Run: headless pygame with SDL's dummy video driver; simulated clock (each Clock.tick advances the game by its frame time, no real sleeping); random seed 0; keys injected as events and as key.get_pressed() state; mouse plan: one left click at the window centre at the start of phase 2, then a move to the lower-right quarter at the start of phase 3.
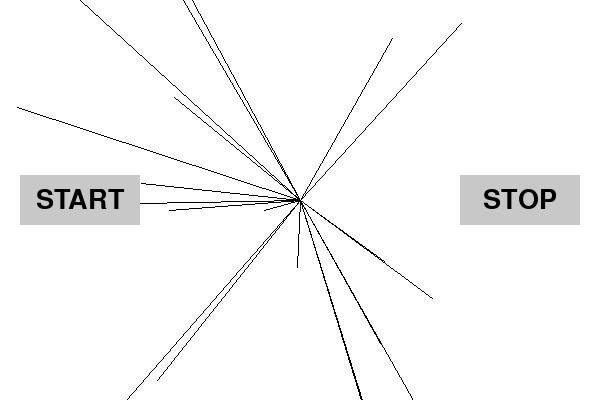
Frame 1 of 4 · flips 1–60 · no input
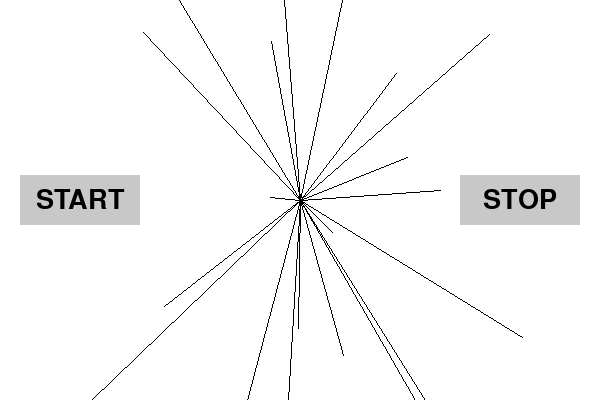
Frame 2 of 4 · flips 61–180 · clicked the window centre · tapped SPACE, RETURN · held RIGHT (→), D
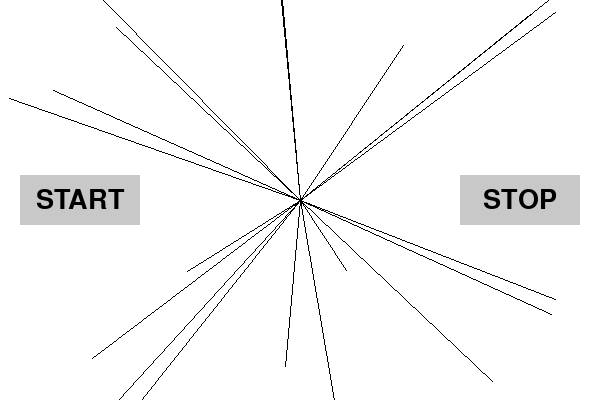
Frame 3 of 4 · flips 181–300 · moved the mouse to the lower-right quarter · held DOWN (↓), S
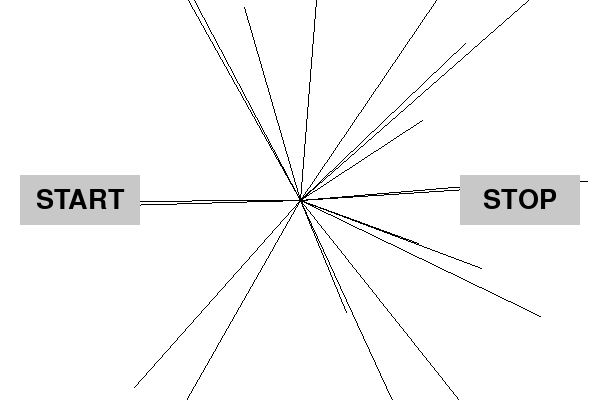
Frame 4 of 4 · flips 301–420 · held LEFT (←), A, UP (↑), W

The pygame program that drew these frames:

##
# @file mathex.py
#
# @brief Lidar data visualization and controlling a robot through a WebSocket connection
#
# @section description_sensors Description
# Defines the base and end user classes for various sensors.
# - Sensor (base class)
# - TempSensor
#
# @section libraries / modules
# - random standard library    (https://pypi.org/project/random/)
# - pygame standard library    (https://pypi.org/project/pygame/)
# - numpy standard library     (https://numpy.org)
# - time standard library      (https://docs.python.org/3/library/time.html)
# - math standard library      (https://math.org)
# 
# @section notes
# - Comments are Doxygen compatible.
#
# @section author
# - Created by 2D_SpaceMapping_C_group on 03/08/2024
#
import pygame
import math
import random
import time

pygame.init()

# Colors
WHITE = (255, 255, 255)
BLACK = (0, 0, 0)
GRAY = (200, 200, 200)

# Button properties
BUTTON_WIDTH = 120
BUTTON_HEIGHT = 50
BUTTON_MARGIN = 20

LIDAR_RESOLUTION = 20

# Set up window
width, height = 600, 400
screen = pygame.display.set_mode((width, height))
pygame.display.set_caption("Simulator")

# Fonts
font = pygame.font.SysFont(None, 40)

global start_button_rect, stop_button_rect

def GenerateLinePositions(numberOfLines):
    angle = 360/numberOfLines
    lines = []
    for x in range(numberOfLines):
        lines.append([300 * math.cos((x) * angle/180 * math.pi), 300 * math.sin((x) * angle / 180 * math.pi)])
    return lines

##
# function to draw buttons START and STOP
#
def draw_button(text, x, y, color):
    pygame.draw.rect(screen, color, (x, y, BUTTON_WIDTH, BUTTON_HEIGHT))
    text_surface = font.render(text, True, BLACK)
    text_rect = text_surface.get_rect(center=(x + BUTTON_WIDTH // 2, y + BUTTON_HEIGHT // 2))
    screen.blit(text_surface, text_rect)

##
# function to draw lines representing distance from obstancle to vehicle
#
def draw_lines(line_positions):
    for pos in line_positions:
        pygame.draw.line(screen, BLACK, (width // 2, height // 2), (width // 2 + pos[0], height // 2 + pos[1]), 1)

def GenerateRandomLinePositions(numberOfLines):
    lines = []
    for _ in range(numberOfLines):
        lines.append([random.uniform(-300, 300), random.uniform(-300, 300)])
    return lines
    
# line_positions = GenerateLinePositions(LIDAR_RESOLUTION)  

# random data to be visualized
line_positions = GenerateRandomLinePositions(LIDAR_RESOLUTION)

##
# main loop 
#
running = True
while running:
    for event in pygame.event.get():
        if event.type == pygame.QUIT:
            running = False
        elif event.type == pygame.MOUSEBUTTONDOWN:
            x, y = pygame.mouse.get_pos()
            if start_button_rect.collidepoint(x, y):
                print("Start button clicked")
            elif stop_button_rect.collidepoint(x, y):
                print("Stop button clicked")

    screen.fill(WHITE)

    line_positions = GenerateRandomLinePositions(LIDAR_RESOLUTION)
    time.sleep(1)  # Delay for 1 second

    # Draw lines
    draw_lines(line_positions)

    # Draw buttons
    draw_button("START", BUTTON_MARGIN, height // 2 - BUTTON_HEIGHT // 2, GRAY)
    draw_button("STOP", width - BUTTON_WIDTH - BUTTON_MARGIN, height // 2 - BUTTON_HEIGHT // 2, GRAY)

    # Get button rectangles for collision detection
    start_button_rect = pygame.Rect(BUTTON_MARGIN, height // 2 - BUTTON_HEIGHT // 2, BUTTON_WIDTH, BUTTON_HEIGHT)
    stop_button_rect  = pygame.Rect(width - BUTTON_WIDTH - BUTTON_MARGIN, height // 2 - BUTTON_HEIGHT // 2, BUTTON_WIDTH, BUTTON_HEIGHT)
    
    pygame.display.flip()

pygame.quit()
